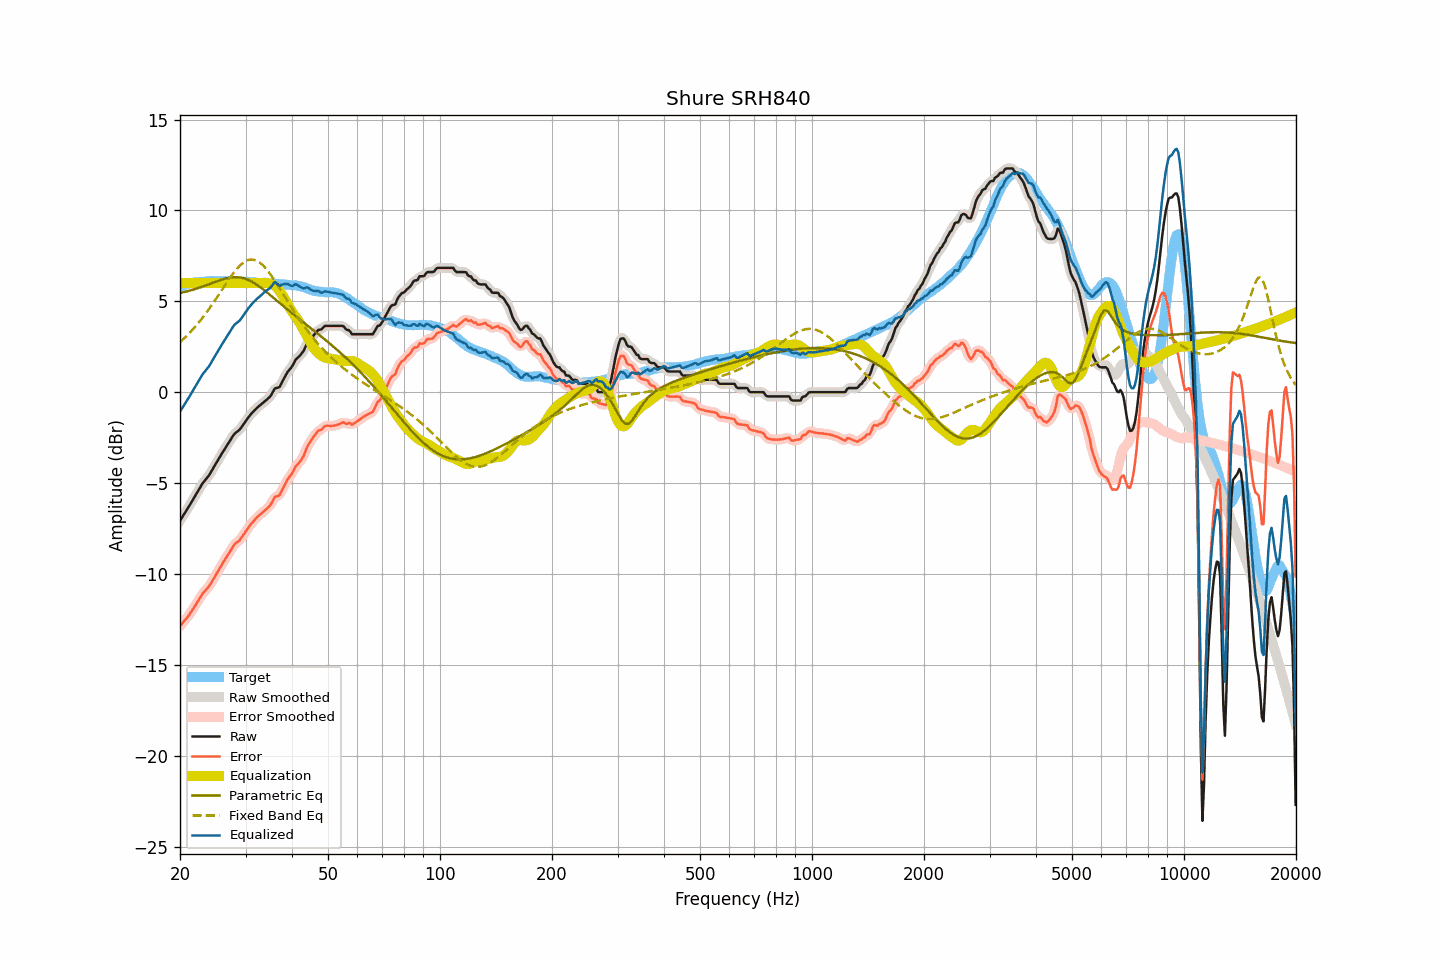

Source data for this figure (header and first rows):
frequency, raw, smoothed, error, error_smoothed, equalization, parametric_eq, fixed_band_eq, equalized_raw, equalized_smoothed, target
20.00, -7.07, -7.07, -12.87, -12.86, 6.00, 5.46, 2.75, -1.07, -1.07, 5.80
20.20, -6.93, -6.93, -12.77, -12.76, 6.00, 5.48, 2.83, -0.93, -0.93, 5.84
20.40, -6.79, -6.79, -12.65, -12.66, 6.00, 5.50, 2.91, -0.79, -0.79, 5.87
20.61, -6.65, -6.65, -12.55, -12.55, 6.00, 5.52, 3.00, -0.65, -0.65, 5.89
20.81, -6.51, -6.51, -12.44, -12.45, 6.00, 5.54, 3.08, -0.51, -0.51, 5.93
21.02, -6.37, -6.37, -12.34, -12.33, 6.00, 5.56, 3.17, -0.37, -0.37, 5.97
21.23, -6.22, -6.22, -12.20, -12.21, 6.00, 5.59, 3.26, -0.22, -0.22, 5.98
21.44, -6.07, -6.07, -12.07, -12.08, 6.00, 5.61, 3.36, -0.07, -0.07, 6.00
21.66, -5.92, -5.92, -11.94, -11.94, 6.00, 5.64, 3.45, 0.08, 0.08, 6.02
21.87, -5.77, -5.77, -11.80, -11.80, 6.00, 5.66, 3.56, 0.23, 0.23, 6.03
22.09, -5.62, -5.62, -11.67, -11.66, 6.00, 5.69, 3.66, 0.38, 0.38, 6.05
22.31, -5.47, -5.47, -11.52, -11.52, 6.00, 5.72, 3.76, 0.53, 0.53, 6.05
22.54, -5.32, -5.32, -11.38, -11.38, 6.00, 5.75, 3.87, 0.68, 0.68, 6.06
22.76, -5.17, -5.17, -11.24, -11.23, 6.00, 5.78, 3.98, 0.83, 0.83, 6.07
22.99, -5.02, -5.03, -11.09, -11.10, 6.00, 5.81, 4.09, 0.98, 0.97, 6.07
23.22, -4.91, -4.91, -10.99, -10.99, 6.00, 5.84, 4.21, 1.09, 1.09, 6.08
23.45, -4.80, -4.80, -10.89, -10.89, 6.00, 5.87, 4.33, 1.20, 1.20, 6.09
23.69, -4.69, -4.69, -10.79, -10.79, 6.00, 5.91, 4.45, 1.31, 1.31, 6.10
23.92, -4.58, -4.57, -10.68, -10.68, 6.00, 5.94, 4.57, 1.42, 1.43, 6.11
24.16, -4.44, -4.43, -10.55, -10.55, 6.00, 5.97, 4.70, 1.56, 1.57, 6.11
24.40, -4.28, -4.29, -10.40, -10.40, 6.00, 6.01, 4.82, 1.72, 1.71, 6.12
24.65, -4.13, -4.13, -10.24, -10.25, 6.00, 6.04, 4.95, 1.87, 1.87, 6.11
24.89, -3.98, -3.98, -10.09, -10.09, 6.00, 6.07, 5.08, 2.02, 2.02, 6.11
25.14, -3.83, -3.83, -9.94, -9.94, 6.00, 6.10, 5.22, 2.17, 2.17, 6.11
25.39, -3.68, -3.68, -9.79, -9.79, 6.00, 6.13, 5.35, 2.32, 2.32, 6.11
25.65, -3.53, -3.53, -9.64, -9.64, 6.00, 6.16, 5.49, 2.47, 2.47, 6.11
25.91, -3.38, -3.38, -9.48, -9.49, 6.00, 6.19, 5.62, 2.62, 2.62, 6.10
26.16, -3.24, -3.24, -9.34, -9.34, 6.00, 6.22, 5.76, 2.76, 2.76, 6.11
26.43, -3.10, -3.10, -9.21, -9.20, 6.00, 6.24, 5.89, 2.90, 2.90, 6.11
26.69, -2.96, -2.96, -9.06, -9.07, 6.00, 6.27, 6.02, 3.04, 3.04, 6.10
26.96, -2.82, -2.82, -8.92, -8.93, 6.00, 6.29, 6.15, 3.18, 3.18, 6.10
27.23, -2.68, -2.68, -8.78, -8.78, 6.00, 6.30, 6.28, 3.32, 3.32, 6.10
27.50, -2.54, -2.53, -8.64, -8.63, 6.00, 6.32, 6.41, 3.46, 3.47, 6.10
27.77, -2.40, -2.40, -8.49, -8.49, 6.00, 6.32, 6.53, 3.60, 3.60, 6.09
28.05, -2.28, -2.29, -8.37, -8.38, 6.00, 6.33, 6.64, 3.72, 3.71, 6.09
28.33, -2.21, -2.21, -8.29, -8.29, 6.00, 6.33, 6.75, 3.79, 3.79, 6.08
28.62, -2.14, -2.14, -8.23, -8.22, 6.00, 6.32, 6.85, 3.86, 3.86, 6.08
28.90, -2.07, -2.06, -8.15, -8.14, 6.00, 6.31, 6.94, 3.93, 3.94, 6.08
29.19, -1.96, -1.96, -8.03, -8.03, 6.00, 6.30, 7.03, 4.04, 4.04, 6.07
29.48, -1.83, -1.83, -7.91, -7.91, 6.00, 6.28, 7.10, 4.17, 4.17, 6.08
29.78, -1.70, -1.70, -7.78, -7.78, 6.00, 6.26, 7.17, 4.30, 4.30, 6.08
30.08, -1.57, -1.57, -7.65, -7.65, 6.00, 6.23, 7.22, 4.43, 4.43, 6.08
30.38, -1.45, -1.45, -7.52, -7.52, 6.00, 6.19, 7.26, 4.55, 4.55, 6.06
30.68, -1.33, -1.33, -7.39, -7.39, 6.00, 6.15, 7.28, 4.67, 4.67, 6.06
30.99, -1.22, -1.22, -7.27, -7.28, 6.00, 6.11, 7.30, 4.78, 4.78, 6.05
31.30, -1.12, -1.12, -7.17, -7.17, 6.00, 6.06, 7.30, 4.88, 4.88, 6.05
31.61, -1.03, -1.02, -7.08, -7.07, 6.00, 6.01, 7.29, 4.97, 4.98, 6.05
31.93, -0.93, -0.94, -6.97, -6.97, 6.00, 5.96, 7.26, 5.07, 5.06, 6.03
32.24, -0.85, -0.85, -6.87, -6.88, 6.00, 5.90, 7.22, 5.15, 5.15, 6.02
32.57, -0.78, -0.77, -6.80, -6.79, 6.00, 5.84, 7.17, 5.22, 5.23, 6.02
32.89, -0.70, -0.70, -6.72, -6.72, 6.00, 5.77, 7.11, 5.30, 5.30, 6.02
33.22, -0.63, -0.63, -6.64, -6.64, 6.01, 5.71, 7.03, 5.38, 5.38, 6.01
33.55, -0.56, -0.56, -6.57, -6.57, 6.01, 5.64, 6.95, 5.46, 5.46, 6.01
33.89, -0.48, -0.48, -6.49, -6.49, 6.02, 5.57, 6.85, 5.54, 5.53, 6.01
34.23, -0.41, -0.41, -6.41, -6.41, 6.01, 5.50, 6.75, 5.60, 5.60, 6.00
34.57, -0.33, -0.33, -6.32, -6.33, 6.00, 5.43, 6.63, 5.67, 5.66, 5.99
34.92, -0.25, -0.24, -6.24, -6.22, 5.98, 5.35, 6.52, 5.73, 5.74, 5.99
35.27, -0.11, -0.09, -6.10, -6.08, 5.95, 5.28, 6.39, 5.84, 5.86, 5.98
35.62, 0.05, 0.05, -5.92, -5.93, 5.91, 5.21, 6.26, 5.96, 5.96, 5.97
35.97, 0.21, 0.17, -5.76, -5.80, 5.86, 5.13, 6.13, 6.07, 6.02, 5.97
... 635 more rows
